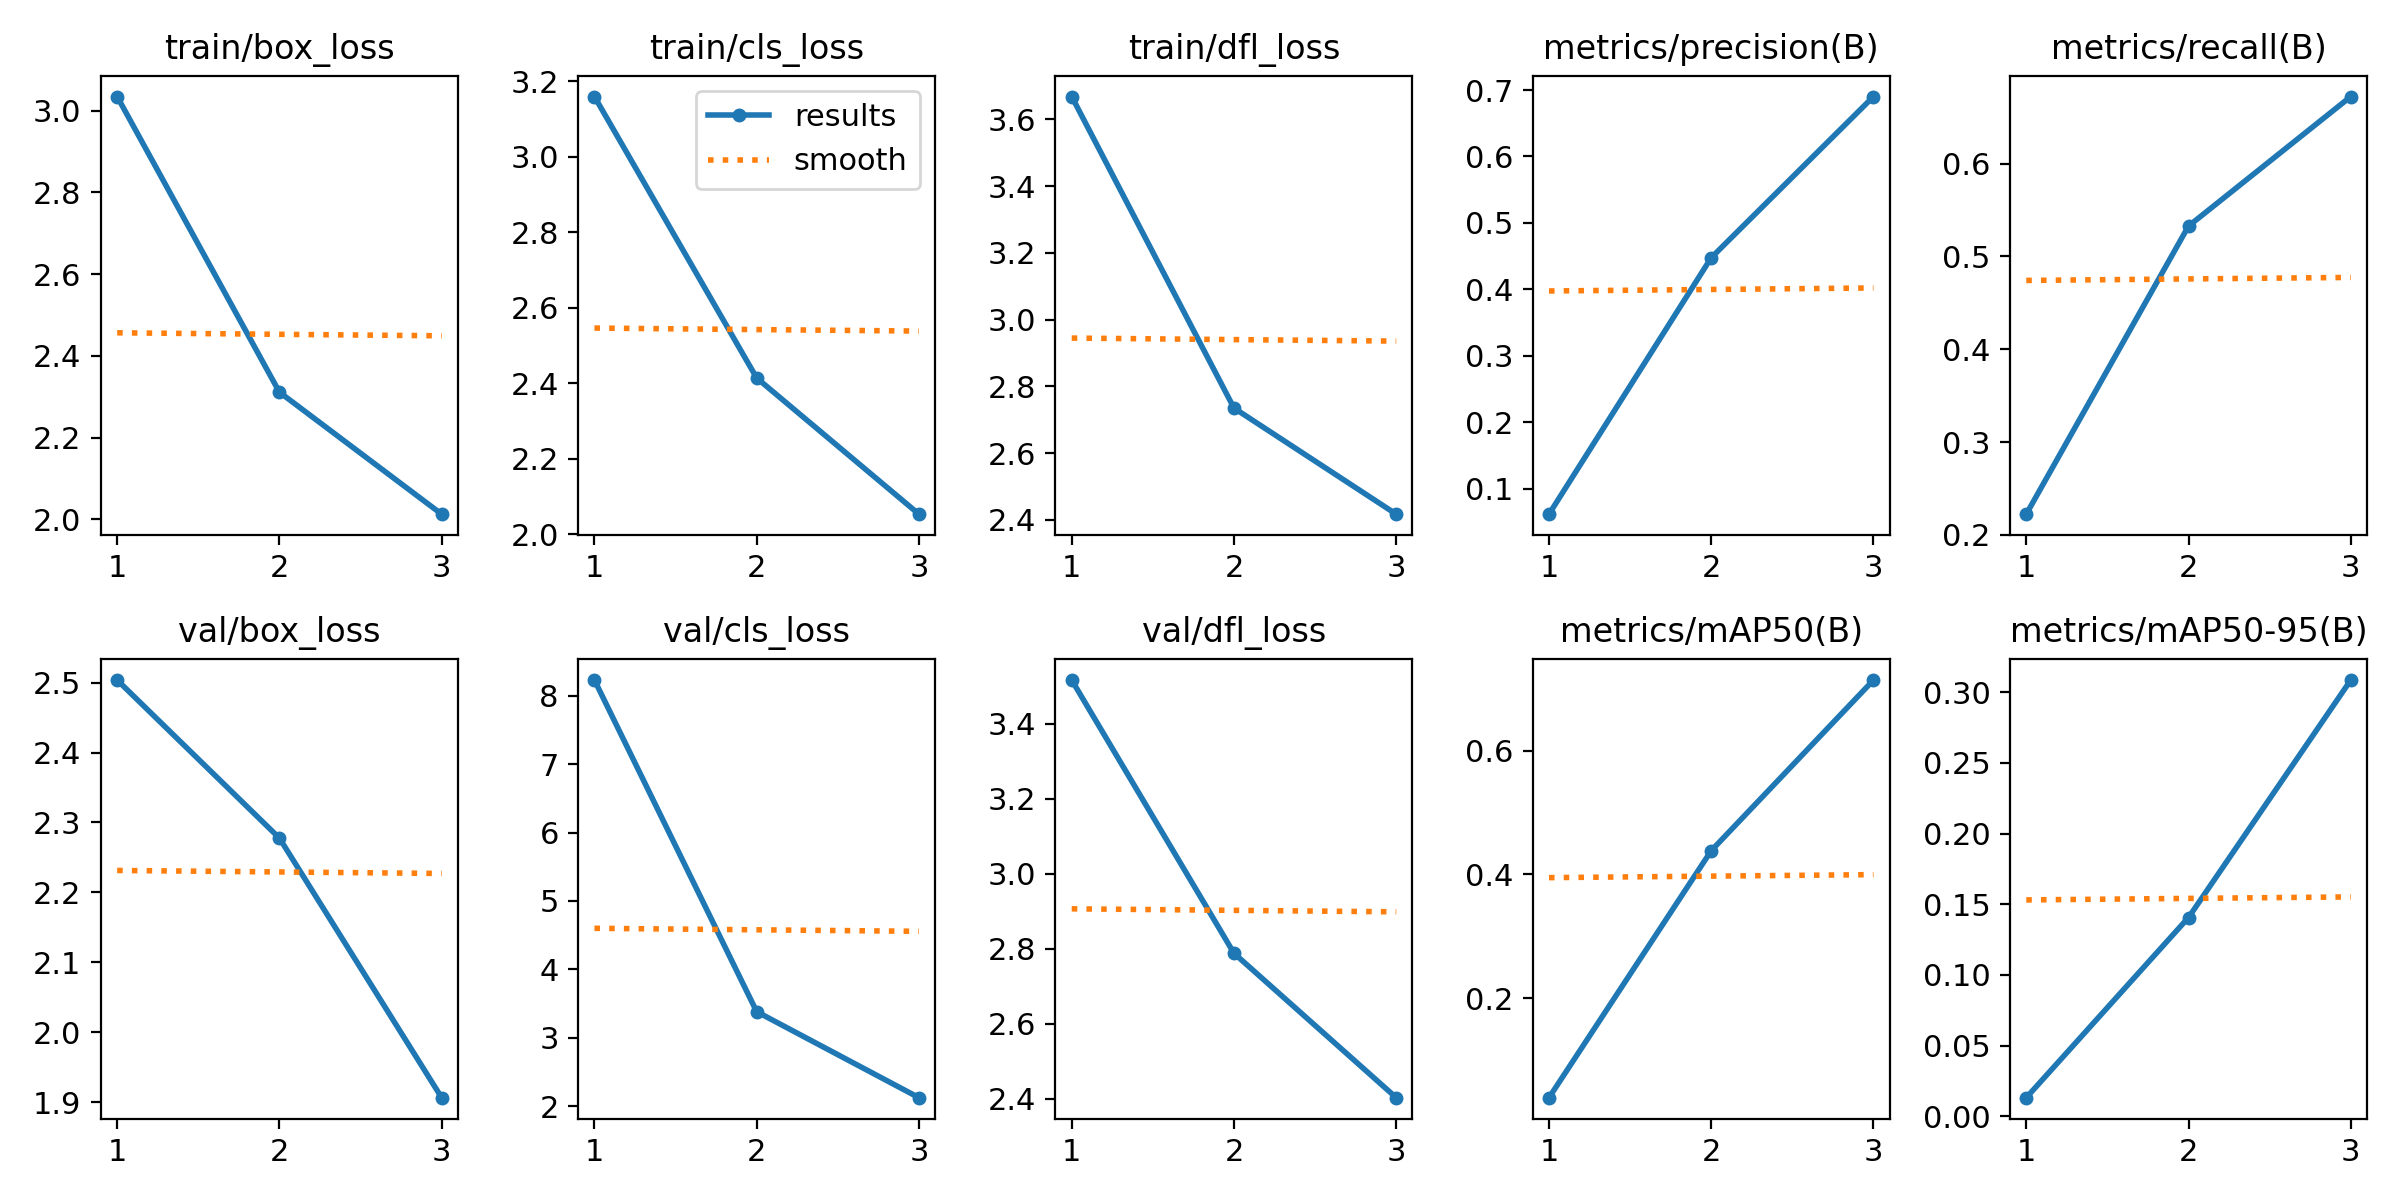

Data behind this chart, as committed beside it:
epoch, train/box_loss, train/cls_loss, train/dfl_loss, metrics/precision(B), metrics/recall(B), metrics/mAP50(B), metrics/mAP50-95(B), val/box_loss, val/cls_loss, val/dfl_loss, lr/pg0, lr/pg1, lr/pg2
1, 3.034, 3.159, 3.669, 0.0616, 0.2222, 0.03881, 0.0131, 2.504, 8.231, 3.517, 0.0006638, 0.0006638, 0.0006638
2, 2.311, 2.413, 2.735, 0.4477, 0.5328, 0.4385, 0.1406, 2.278, 3.381, 2.788, 0.0008914, 0.0008914, 0.0008914
3, 2.013, 2.053, 2.417, 0.6902, 0.6724, 0.7145, 0.3086, 1.906, 2.123, 2.403, 0.000679, 0.000679, 0.000679
